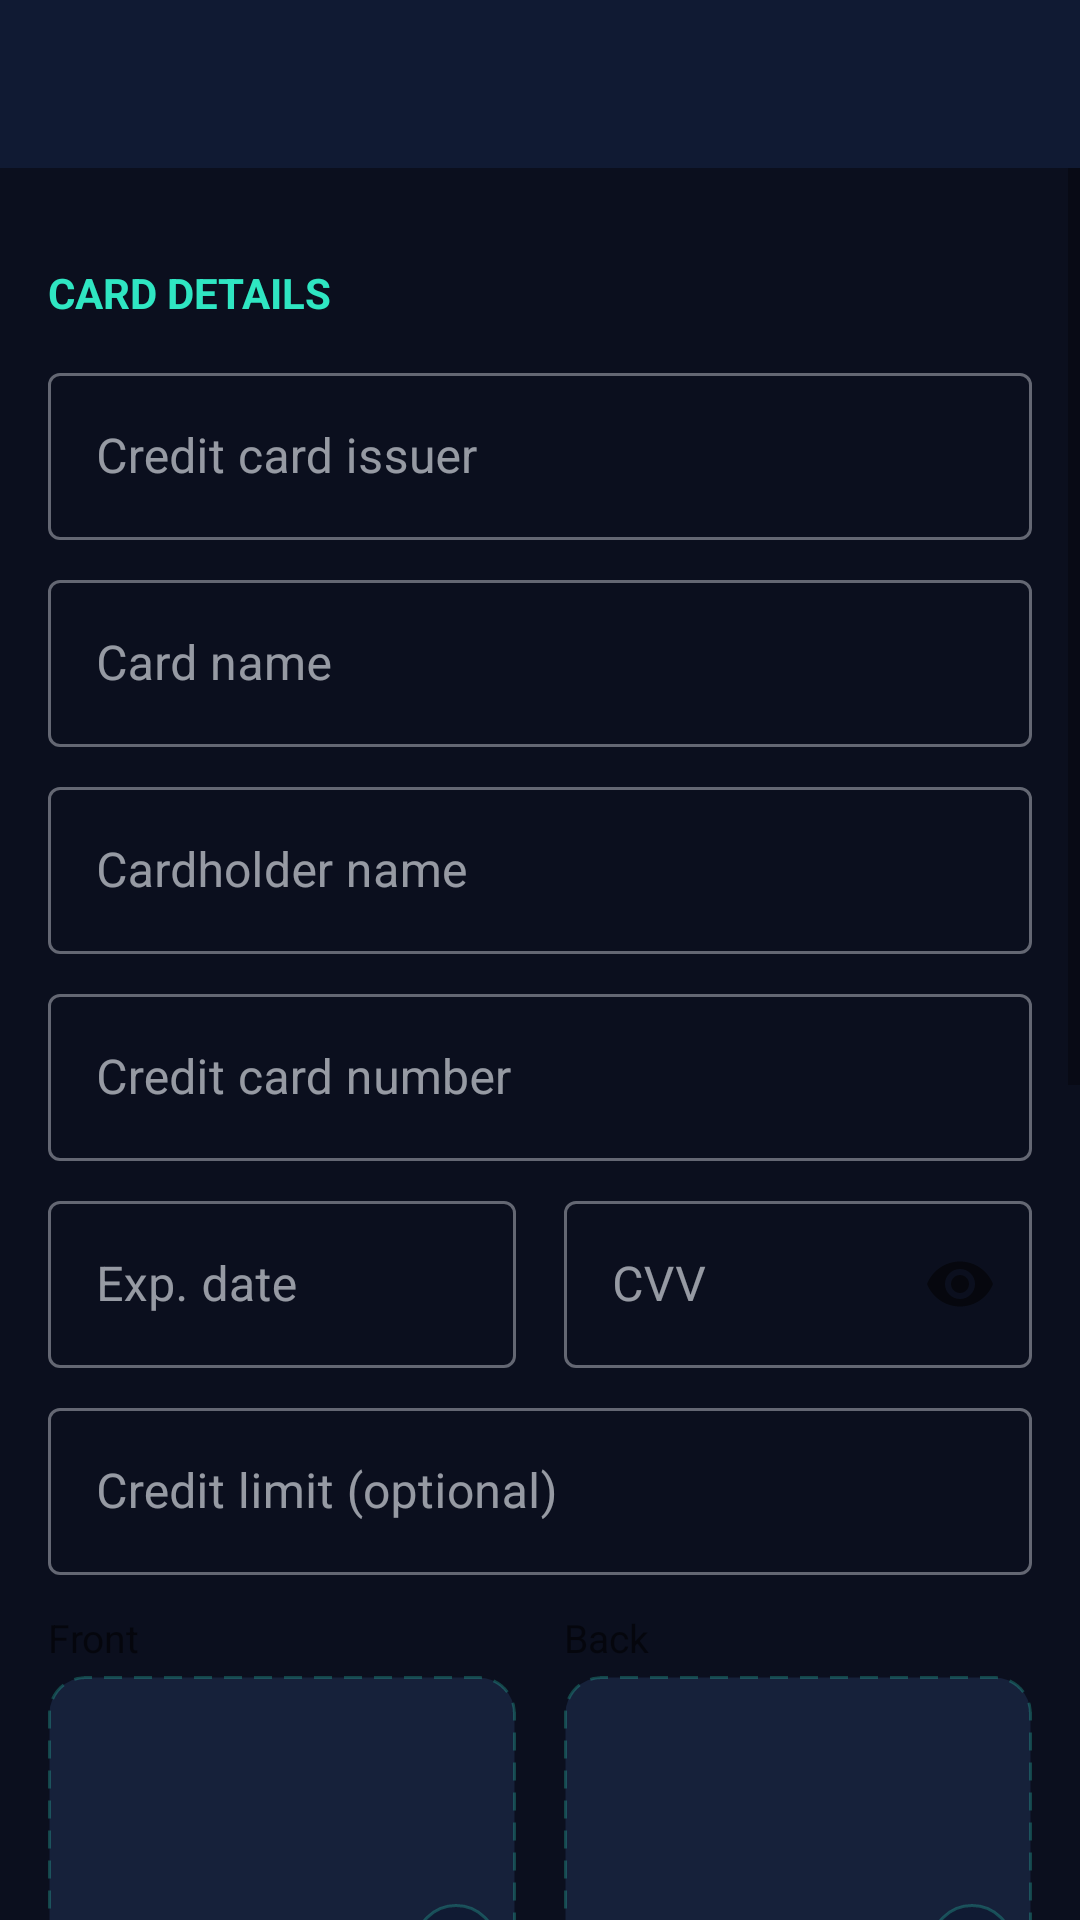

The Android layout XML behind this screen, and the referenced resources:
<!-- AndroidManifest.xml: application theme Theme.DigitalWallet.NoActionBar -->
<!-- res/layout/activity_card_edit.xml -->
<?xml version="1.0" encoding="utf-8"?>
<LinearLayout xmlns:android="http://schemas.android.com/apk/res/android"
    xmlns:app="http://schemas.android.com/apk/res-auto"
    android:layout_width="match_parent"
    android:layout_height="match_parent"
    android:orientation="vertical"
    android:background="@color/wallet_background_light">

    <com.google.android.material.appbar.MaterialToolbar
        android:id="@+id/toolbar"
        android:layout_width="match_parent"
        android:layout_height="?attr/actionBarSize"
        android:background="?attr/colorPrimary"
        app:titleTextColor="@color/white"
        app:navigationIconTint="@color/white" />

    <ScrollView
        android:layout_width="match_parent"
        android:layout_height="0dp"
        android:layout_weight="1">

        <LinearLayout
            android:layout_width="match_parent"
            android:layout_height="wrap_content"
            android:orientation="vertical"
            android:padding="16dp">

            <TextView style="@style/SectionLabel" android:text="@string/section_card_details" />

            <com.google.android.material.textfield.TextInputLayout style="@style/WalletInputLayout">
                <com.google.android.material.textfield.TextInputEditText
                    android:id="@+id/edit_issuer" style="@style/WalletInputEdit"
                    android:hint="@string/field_card_issuer" />
            </com.google.android.material.textfield.TextInputLayout>

            <com.google.android.material.textfield.TextInputLayout style="@style/WalletInputLayout">
                <com.google.android.material.textfield.TextInputEditText
                    android:id="@+id/edit_card_name" style="@style/WalletInputEdit"
                    android:hint="@string/field_card_name" />
            </com.google.android.material.textfield.TextInputLayout>

            <com.google.android.material.textfield.TextInputLayout style="@style/WalletInputLayout">
                <com.google.android.material.textfield.TextInputEditText
                    android:id="@+id/edit_cardholder_name" style="@style/WalletInputEdit"
                    android:hint="@string/field_cardholder_name" />
            </com.google.android.material.textfield.TextInputLayout>

            <com.google.android.material.textfield.TextInputLayout
                android:id="@+id/layout_card_number"
                style="@style/WalletInputLayout"
                app:endIconMode="custom"
                app:endIconDrawable="@drawable/ic_copy"
                app:endIconTint="@color/wallet_accent"
                app:endIconContentDescription="@string/action_copy_card_number">
                <com.google.android.material.textfield.TextInputEditText
                    android:id="@+id/edit_card_number" style="@style/WalletInputEdit"
                    android:hint="@string/field_card_number"
                    android:inputType="number" />
            </com.google.android.material.textfield.TextInputLayout>

            <LinearLayout
                android:layout_width="match_parent"
                android:layout_height="wrap_content"
                android:orientation="horizontal">

                <com.google.android.material.textfield.TextInputLayout
                    style="@style/WalletInputLayout"
                    android:layout_width="0dp"
                    android:layout_weight="1"
                    android:layout_marginEnd="8dp">
                    <com.google.android.material.textfield.TextInputEditText
                        android:id="@+id/edit_exp_date" style="@style/WalletInputEdit"
                        android:hint="@string/field_exp_date" />
                </com.google.android.material.textfield.TextInputLayout>

                <com.google.android.material.textfield.TextInputLayout
                    style="@style/WalletInputLayout"
                    android:layout_width="0dp"
                    android:layout_weight="1"
                    android:layout_marginStart="8dp"
                    app:passwordToggleEnabled="true">
                    <com.google.android.material.textfield.TextInputEditText
                        android:id="@+id/edit_cvv" style="@style/WalletInputEdit"
                        android:hint="@string/field_cvv"
                        android:inputType="numberPassword"
                        android:maxLength="4" />
                </com.google.android.material.textfield.TextInputLayout>
            </LinearLayout>

            <com.google.android.material.textfield.TextInputLayout style="@style/WalletInputLayout">
                <com.google.android.material.textfield.TextInputEditText
                    android:id="@+id/edit_credit_limit" style="@style/WalletInputEdit"
                    android:hint="@string/field_credit_limit"
                    android:inputType="numberDecimal" />
            </com.google.android.material.textfield.TextInputLayout>

            <include android:id="@+id/photos" layout="@layout/include_front_back_photos" />

            <TextView style="@style/SectionLabel" android:text="@string/section_billing_address" />

            <com.google.android.material.textfield.TextInputLayout style="@style/WalletInputLayout">
                <com.google.android.material.textfield.TextInputEditText
                    android:id="@+id/edit_billing_address" style="@style/WalletInputEdit"
                    android:hint="@string/field_billing_address" />
            </com.google.android.material.textfield.TextInputLayout>

            <LinearLayout
                android:layout_width="match_parent"
                android:layout_height="wrap_content"
                android:orientation="horizontal">

                <com.google.android.material.textfield.TextInputLayout
                    style="@style/WalletInputLayout"
                    android:layout_width="0dp"
                    android:layout_weight="2"
                    android:layout_marginEnd="8dp">
                    <com.google.android.material.textfield.TextInputEditText
                        android:id="@+id/edit_billing_city" style="@style/WalletInputEdit"
                        android:hint="@string/field_billing_city" />
                </com.google.android.material.textfield.TextInputLayout>

                <com.google.android.material.textfield.TextInputLayout
                    style="@style/WalletInputLayout"
                    android:layout_width="0dp"
                    android:layout_weight="1"
                    android:layout_marginEnd="8dp">
                    <com.google.android.material.textfield.TextInputEditText
                        android:id="@+id/edit_billing_state" style="@style/WalletInputEdit"
                        android:hint="@string/field_billing_state" />
                </com.google.android.material.textfield.TextInputLayout>

                <com.google.android.material.textfield.TextInputLayout
                    style="@style/WalletInputLayout"
                    android:layout_width="0dp"
                    android:layout_weight="1">
                    <com.google.android.material.textfield.TextInputEditText
                        android:id="@+id/edit_billing_zip" style="@style/WalletInputEdit"
                        android:hint="@string/field_billing_zip"
                        android:inputType="number" />
                </com.google.android.material.textfield.TextInputLayout>
            </LinearLayout>

            <TextView style="@style/SectionLabel" android:text="@string/section_linked_login" />

            <com.google.android.material.textfield.TextInputLayout style="@style/WalletInputLayout">
                <com.google.android.material.textfield.TextInputEditText
                    android:id="@+id/edit_website_portal" style="@style/WalletInputEdit"
                    android:hint="@string/field_website_portal" />
            </com.google.android.material.textfield.TextInputLayout>

            <com.google.android.material.textfield.TextInputLayout style="@style/WalletInputLayout">
                <com.google.android.material.textfield.TextInputEditText
                    android:id="@+id/edit_username" style="@style/WalletInputEdit"
                    android:hint="@string/field_username" />
            </com.google.android.material.textfield.TextInputLayout>

            <com.google.android.material.textfield.TextInputLayout
                style="@style/WalletInputLayout"
                app:passwordToggleEnabled="true">
                <com.google.android.material.textfield.TextInputEditText
                    android:id="@+id/edit_password" style="@style/WalletInputEdit"
                    android:hint="@string/field_password"
                    android:inputType="textPassword" />
            </com.google.android.material.textfield.TextInputLayout>

            <com.google.android.material.button.MaterialButton
                android:id="@+id/button_save"
                android:layout_width="match_parent"
                android:layout_height="wrap_content"
                android:layout_marginTop="16dp"
                android:backgroundTint="@color/wallet_accent"
                android:textColor="@color/wallet_text_dark"
                android:text="@string/button_save" />

        </LinearLayout>
    </ScrollView>

</LinearLayout>
<!-- res/layout/include_front_back_photos.xml (included above) -->
<?xml version="1.0" encoding="utf-8"?>
<LinearLayout xmlns:android="http://schemas.android.com/apk/res/android"
    xmlns:app="http://schemas.android.com/apk/res-auto"
    android:layout_width="match_parent"
    android:layout_height="wrap_content"
    android:orientation="horizontal"
    android:layout_marginTop="12dp"
    android:baselineAligned="false">

    <LinearLayout
        android:layout_width="0dp"
        android:layout_height="wrap_content"
        android:layout_weight="1"
        android:orientation="vertical"
        android:layout_marginEnd="8dp">

        <TextView
            android:layout_width="wrap_content"
            android:layout_height="wrap_content"
            android:text="@string/photo_front"
            android:textSize="13sp"
            android:layout_marginBottom="4dp" />

        <FrameLayout
            android:layout_width="match_parent"
            android:layout_height="110dp">

            <ImageView
                android:id="@+id/image_front"
                android:layout_width="match_parent"
                android:layout_height="match_parent"
                android:background="@drawable/bg_image_placeholder"
                android:clipToOutline="true"
                android:scaleType="centerCrop"
                android:padding="8dp"
                android:src="@drawable/ic_add"
                app:tint="@color/wallet_divider"
                android:contentDescription="@string/photo_front" />

            <ImageView
                android:id="@+id/button_edit_front"
                android:layout_width="28dp"
                android:layout_height="28dp"
                android:layout_gravity="bottom|end"
                android:layout_margin="6dp"
                android:background="@drawable/bg_photo_edit_badge"
                android:padding="6dp"
                android:src="@drawable/ic_camera"
                android:clickable="true"
                android:focusable="true"
                android:contentDescription="@string/action_change_photo" />

        </FrameLayout>
    </LinearLayout>

    <LinearLayout
        android:layout_width="0dp"
        android:layout_height="wrap_content"
        android:layout_weight="1"
        android:orientation="vertical"
        android:layout_marginStart="8dp">

        <TextView
            android:layout_width="wrap_content"
            android:layout_height="wrap_content"
            android:text="@string/photo_back"
            android:textSize="13sp"
            android:layout_marginBottom="4dp" />

        <FrameLayout
            android:layout_width="match_parent"
            android:layout_height="110dp">

            <ImageView
                android:id="@+id/image_back"
                android:layout_width="match_parent"
                android:layout_height="match_parent"
                android:background="@drawable/bg_image_placeholder"
                android:clipToOutline="true"
                android:scaleType="centerCrop"
                android:padding="8dp"
                android:src="@drawable/ic_add"
                app:tint="@color/wallet_divider"
                android:contentDescription="@string/photo_back" />

            <ImageView
                android:id="@+id/button_edit_back"
                android:layout_width="28dp"
                android:layout_height="28dp"
                android:layout_gravity="bottom|end"
                android:layout_margin="6dp"
                android:background="@drawable/bg_photo_edit_badge"
                android:padding="6dp"
                android:src="@drawable/ic_camera"
                android:clickable="true"
                android:focusable="true"
                android:contentDescription="@string/action_change_photo" />

        </FrameLayout>
    </LinearLayout>

</LinearLayout>
<!-- resources referenced by this layout -->
<resources>
  <color name="wallet_accent">#2FE6C2</color>
  <color name="wallet_background_light">#0B0F1E</color>
  <color name="wallet_divider">#8792A8</color>
  <color name="wallet_text_dark">#0B1220</color>
  <color name="white">#FFFFFF</color>
  <!-- drawable bg_image_placeholder (drawable) -->
  <shape xmlns:android="http://schemas.android.com/apk/res/android">
      <solid android:color="@color/wallet_surface_muted" />
      <stroke android:width="1dp" android:color="@color/glass_stroke" android:dashWidth="6dp" android:dashGap="4dp" />
      <corners android:radius="12dp" />
  </shape>
  <!-- drawable bg_photo_edit_badge (drawable) -->
  <shape xmlns:android="http://schemas.android.com/apk/res/android"
      android:shape="oval">
      <solid android:color="@color/wallet_primary" />
      <stroke android:width="1dp" android:color="@color/glass_stroke" />
  </shape>
  <string name="action_change_photo">Change photo</string>
  <string name="action_copy_card_number">Copy card number</string>
  <string name="button_save">Save</string>
  <string name="field_billing_address">Street address</string>
  <string name="field_billing_city">City</string>
  <string name="field_billing_state">State</string>
  <string name="field_billing_zip">ZIP</string>
  <string name="field_card_issuer">Credit card issuer</string>
  <string name="field_card_name">Card name</string>
  <string name="field_card_number">Credit card number</string>
  <string name="field_cardholder_name">Cardholder name</string>
  <string name="field_credit_limit">Credit limit (optional)</string>
  <string name="field_cvv">CVV</string>
  <string name="field_exp_date">Exp. date</string>
  <string name="field_password">Password</string>
  <string name="field_username">Username</string>
  <string name="field_website_portal">Website / portal</string>
  <string name="photo_back">Back</string>
  <string name="photo_front">Front</string>
  <string name="section_billing_address">Billing address (optional)</string>
  <string name="section_card_details">Card details</string>
  <string name="section_linked_login">Website / portal login (optional)</string>
  <style name="SectionLabel">
          <item name="android:layout_width">wrap_content</item>
          <item name="android:layout_height">wrap_content</item>
          <item name="android:layout_marginTop">16dp</item>
          <item name="android:layout_marginBottom">4dp</item>
          <item name="android:textStyle">bold</item>
          <item name="android:textSize">14sp</item>
          <item name="android:textColor">@color/wallet_accent</item>
          <item name="android:textAllCaps">true</item>
      </style>
  <style name="WalletInputEdit">
          <item name="android:layout_width">match_parent</item>
          <item name="android:layout_height">wrap_content</item>
      </style>
  <style name="WalletInputLayout" parent="Widget.MaterialComponents.TextInputLayout.OutlinedBox">
          <item name="android:layout_width">match_parent</item>
          <item name="android:layout_height">wrap_content</item>
          <item name="android:layout_marginTop">8dp</item>
      </style>
  <color name="wallet_surface_muted">#16213A</color>
  <color name="glass_stroke">#402FE6C2</color>
  <color name="wallet_primary">#101A33</color>
  <color name="wallet_primary_dark">#080D1C</color>
  <color name="wallet_text_light">#F4F7FB</color>
  <style name="Widget.DigitalWallet.GlassCard" parent="Widget.MaterialComponents.CardView">
          <item name="cardBackgroundColor">@color/wallet_surface_muted</item>
          <item name="strokeColor">@color/glass_stroke</item>
          <item name="strokeWidth">1dp</item>
          <item name="cardCornerRadius">16dp</item>
          <item name="cardElevation">3dp</item>
          <item name="rippleColor">@color/wallet_accent</item>
      </style>
</resources>
